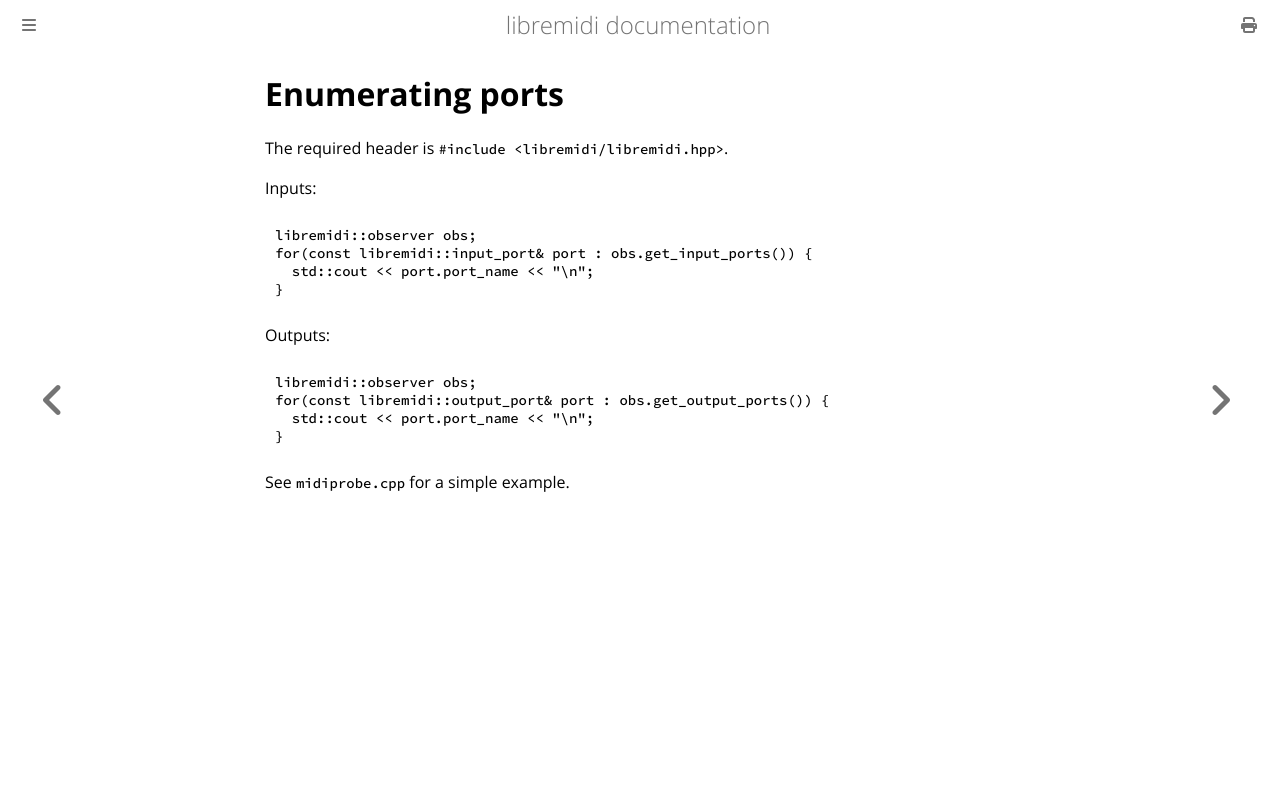

repository: celtera/libremidi · page: enumerating.html · generator: mdbook

# Enumerating ports

The required header is `#include <libremidi/libremidi.hpp>`.

Inputs:
```cpp
libremidi::observer obs;
for(const libremidi::input_port& port : obs.get_input_ports()) {
  std::cout << port.port_name << "\n";
}
```

Outputs:
```cpp
libremidi::observer obs;
for(const libremidi::output_port& port : obs.get_output_ports()) {
  std::cout << port.port_name << "\n";
}
```

See `midiprobe.cpp` for a simple example.
